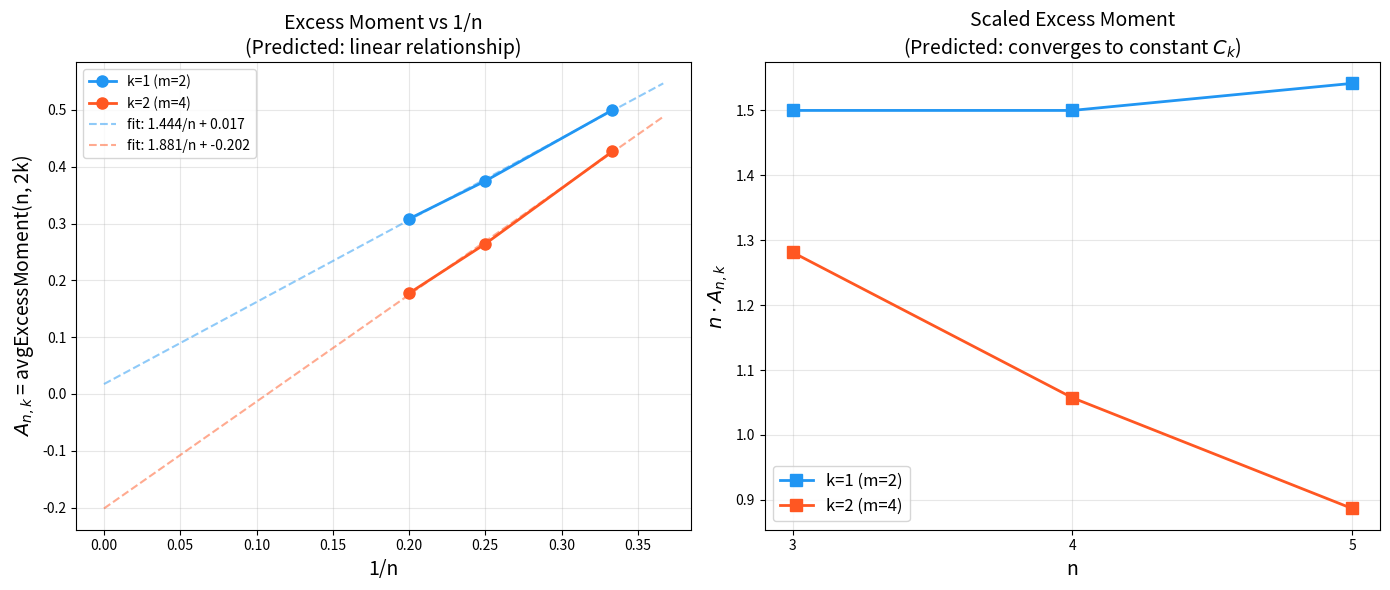

The matplotlib source for this figure:
#!/usr/bin/env python3
"""
Visualization: Average Excess Moment Scaling Law

Plots the average excess moment A_{n,k} vs 1/n for symmetric groups S_n,
demonstrating the predicted O(1/n) decay law. Also plots n * A_{n,k}
to show convergence to the standard-representation constant.

This visualizes the central prediction: the deviation from free-group
universality scales as 1/n, where n is the degree of the symmetric group.
"""

import itertools
import math
from fractions import Fraction
from typing import Tuple, Dict, List
import matplotlib.pyplot as plt
import numpy as np


# Self-contained permutation and moment computation
Perm = Tuple[int, ...]

def compose(p: Perm, q: Perm) -> Perm:
    return tuple(p[q[i]] for i in range(len(p)))

def inverse(p: Perm) -> Perm:
    n = len(p)
    inv = [0] * n
    for i in range(n): inv[p[i]] = i
    return tuple(inv)

def identity(n: int) -> Perm:
    return tuple(range(n))

def all_permutations(n: int) -> List[Perm]:
    return [tuple(p) for p in itertools.permutations(range(n))]

def closed_word_count_dp(sigma: Perm, tau: Perm, m: int) -> int:
    n = len(sigma)
    gens = [sigma, inverse(sigma), tau, inverse(tau)]
    e = identity(n)
    dist = {e: 1}
    for _ in range(m):
        new_dist: Dict[Perm, int] = {}
        for g, cnt in dist.items():
            for gen in gens:
                h = compose(gen, g)
                new_dist[h] = new_dist.get(h, 0) + cnt
        dist = new_dist
    return dist.get(e, 0)

def moment_kernel(sigma: Perm, tau: Perm, m: int) -> Fraction:
    return Fraction(closed_word_count_dp(sigma, tau, m), 4**m)

def excess_moment(sigma: Perm, tau: Perm, m: int) -> Fraction:
    baseline = Fraction(1) if m == 0 else Fraction(0)
    return moment_kernel(sigma, tau, m) - baseline

def avg_excess_moment(n: int, m: int) -> Fraction:
    perms = all_permutations(n)
    total = Fraction(0)
    for sigma in perms:
        for tau in perms:
            total += excess_moment(sigma, tau, m)
    return total / Fraction(len(perms)**2)


# Compute data
ns = [3, 4, 5]
ks = [1, 2]

fig, axes = plt.subplots(1, 2, figsize=(14, 6))

colors = ['#2196F3', '#FF5722', '#4CAF50', '#9C27B0']

for idx, k in enumerate(ks):
    m = 2 * k
    a_values = []
    na_values = []
    inv_n_values = []

    for n in ns:
        a = float(avg_excess_moment(n, m))
        a_values.append(a)
        na_values.append(n * a)
        inv_n_values.append(1.0 / n)

    # Left plot: A_{n,k} vs 1/n
    axes[0].plot(inv_n_values, a_values, 'o-', color=colors[idx],
                 label=f'k={k} (m={m})', markersize=8, linewidth=2)

    # Right plot: n * A_{n,k}
    axes[1].plot(ns, na_values, 's-', color=colors[idx],
                 label=f'k={k} (m={m})', markersize=8, linewidth=2)

# Left plot formatting
axes[0].set_xlabel('1/n', fontsize=14)
axes[0].set_ylabel('$A_{n,k}$ = avgExcessMoment(n, 2k)', fontsize=14)
axes[0].set_title('Excess Moment vs 1/n\n(Predicted: linear relationship)', fontsize=14)
axes[0].legend(fontsize=12)
axes[0].grid(True, alpha=0.3)

# Add regression line
for idx, k in enumerate(ks):
    m = 2 * k
    x_data = [1.0/n for n in ns]
    y_data = [float(avg_excess_moment(n, m)) for n in ns]
    if len(x_data) >= 2:
        coeffs = np.polyfit(x_data, y_data, 1)
        x_line = np.linspace(0, max(x_data) * 1.1, 100)
        y_line = np.polyval(coeffs, x_line)
        axes[0].plot(x_line, y_line, '--', color=colors[idx], alpha=0.5,
                     label=f'fit: {coeffs[0]:.3f}/n + {coeffs[1]:.3f}')

axes[0].legend(fontsize=10)

# Right plot formatting
axes[1].set_xlabel('n', fontsize=14)
axes[1].set_ylabel('$n \\cdot A_{n,k}$', fontsize=14)
axes[1].set_title('Scaled Excess Moment\n(Predicted: converges to constant $C_k$)',
                   fontsize=14)
axes[1].legend(fontsize=12)
axes[1].grid(True, alpha=0.3)
axes[1].set_xticks(ns)

plt.tight_layout()
plt.savefig('excess_moment_scaling.png', dpi=150, bbox_inches='tight')
print("Saved: excess_moment_scaling.png")
